7-way image classification set "dataset" from GitHub (ussamasaeed/Chest_X_Ray_Disease_Classification); label vocabulary: cardiomegaly, effusion, infiltrate, mass, nodule, pneumonia, pneumothorax.

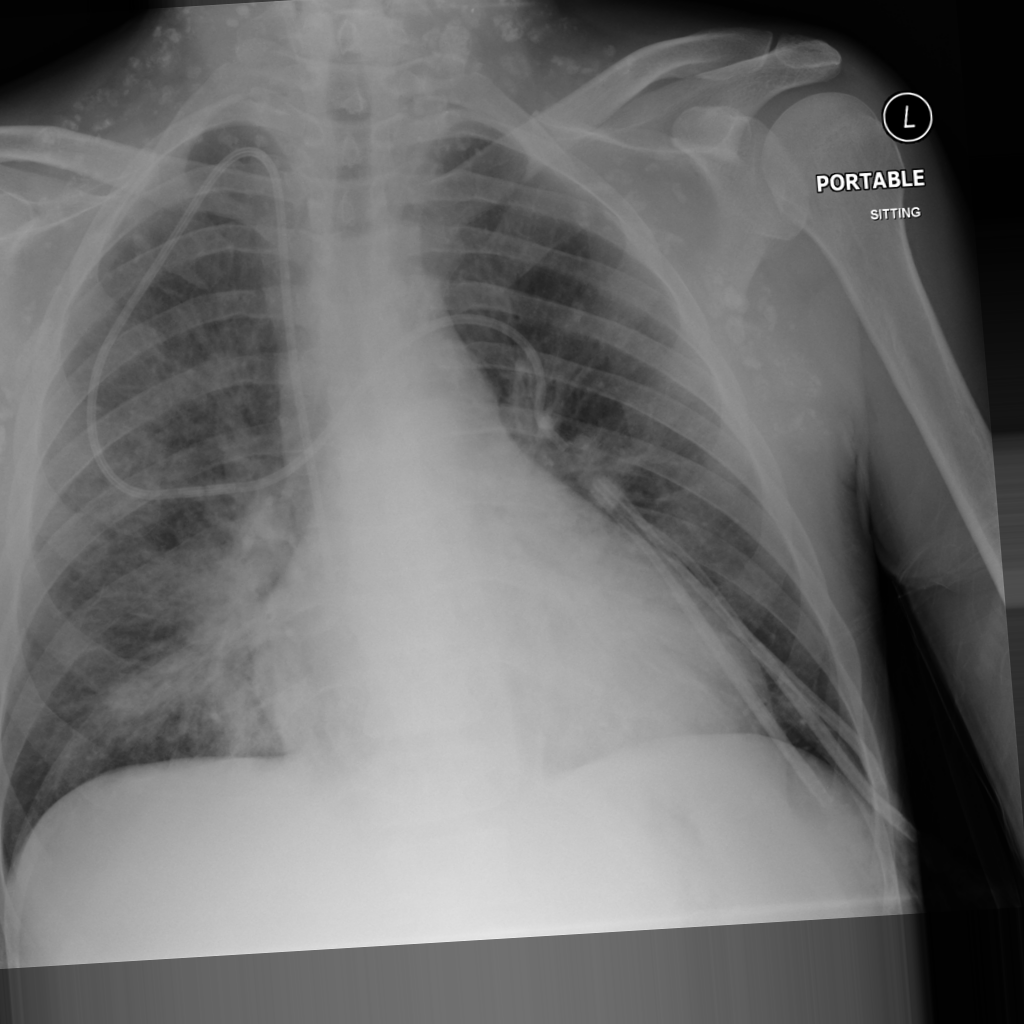
Label: pneumonia

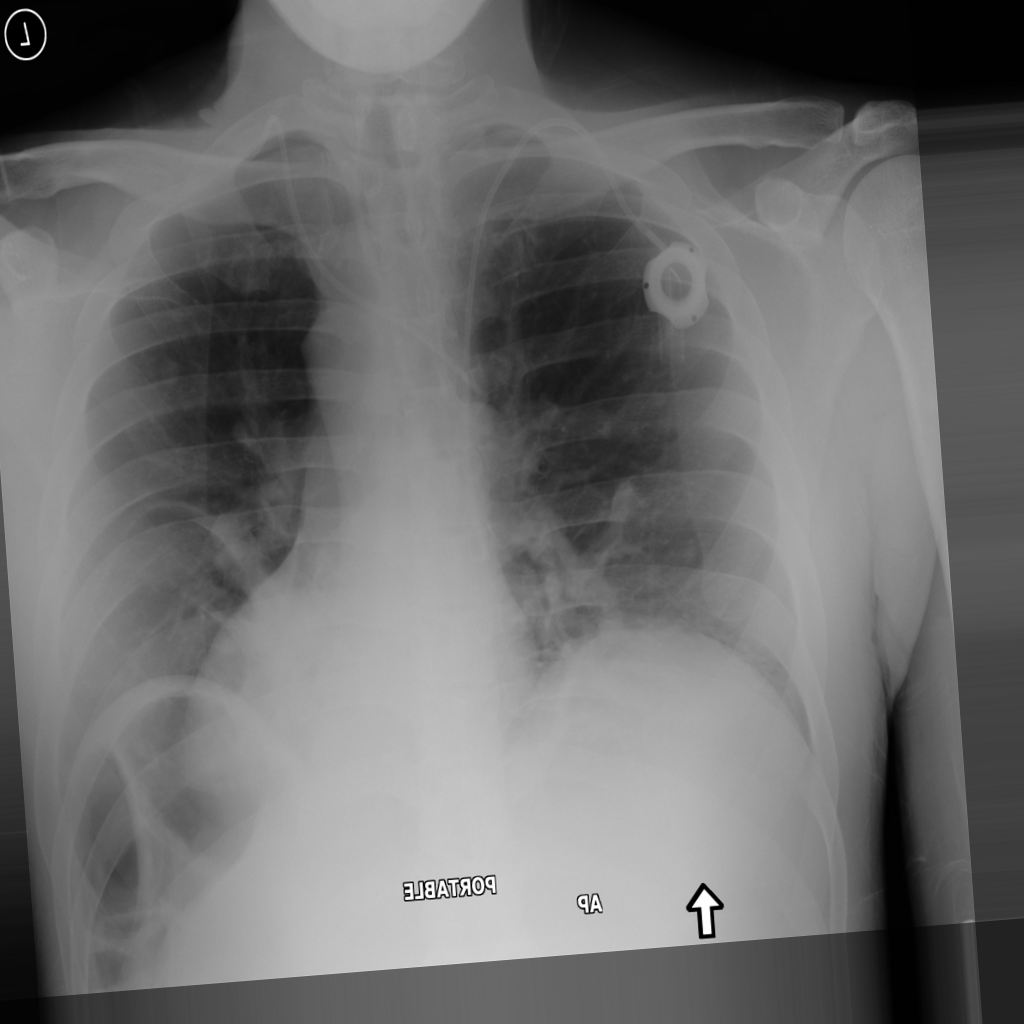
Label: nodule

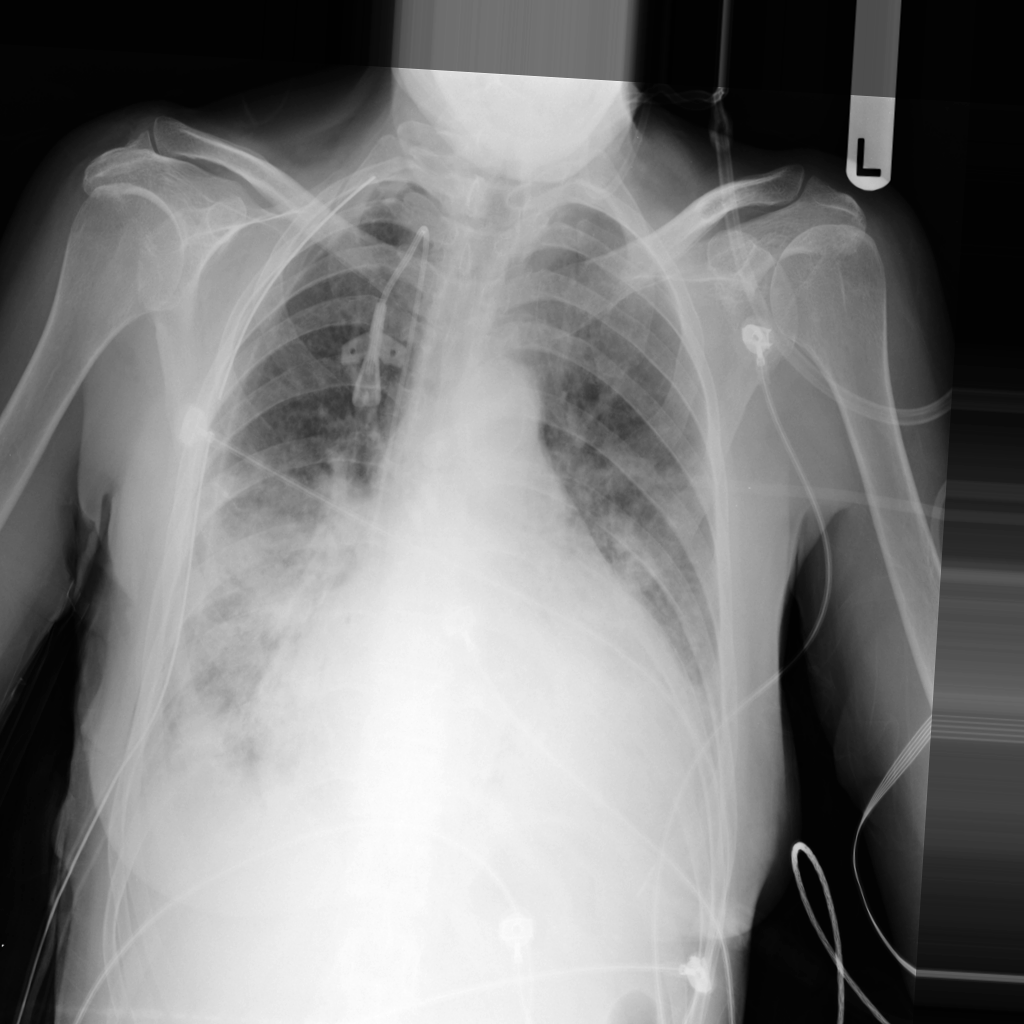
Label: infiltrate

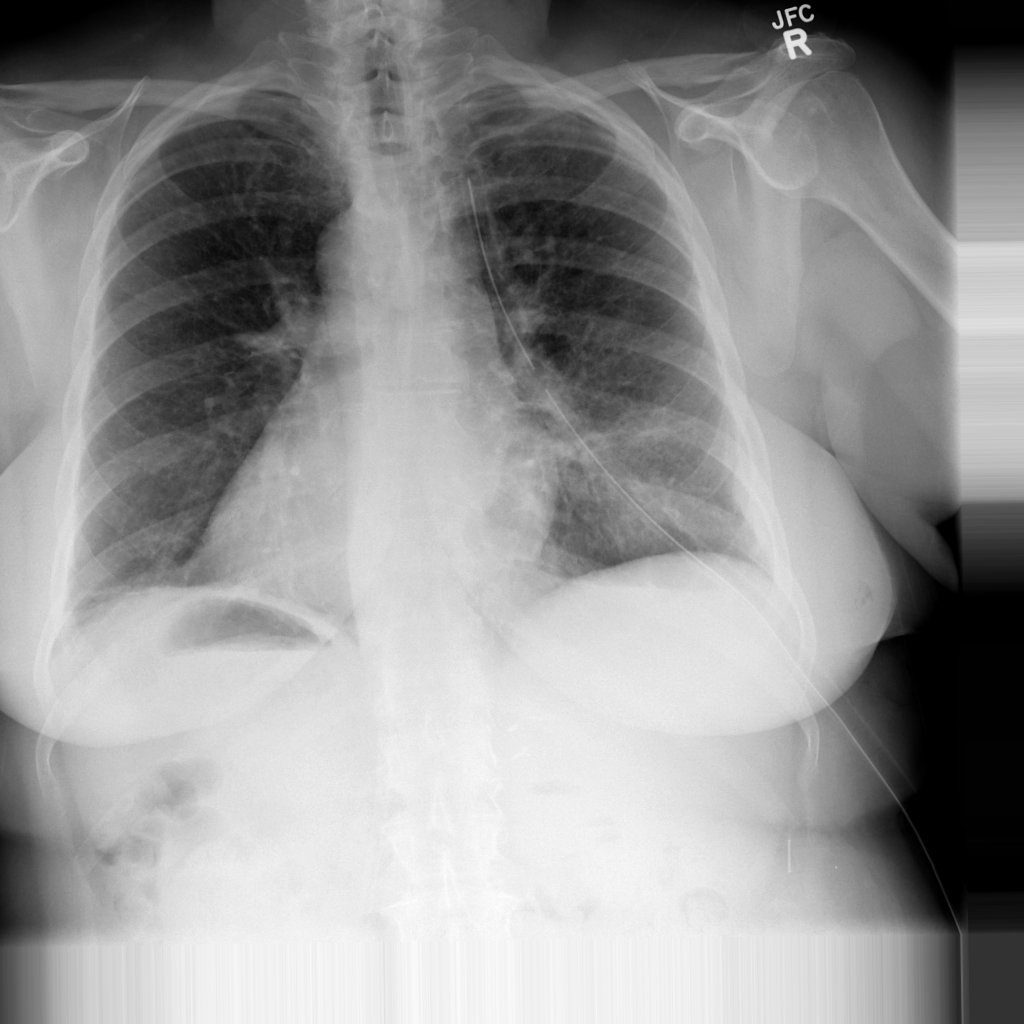
Label: pneumothorax

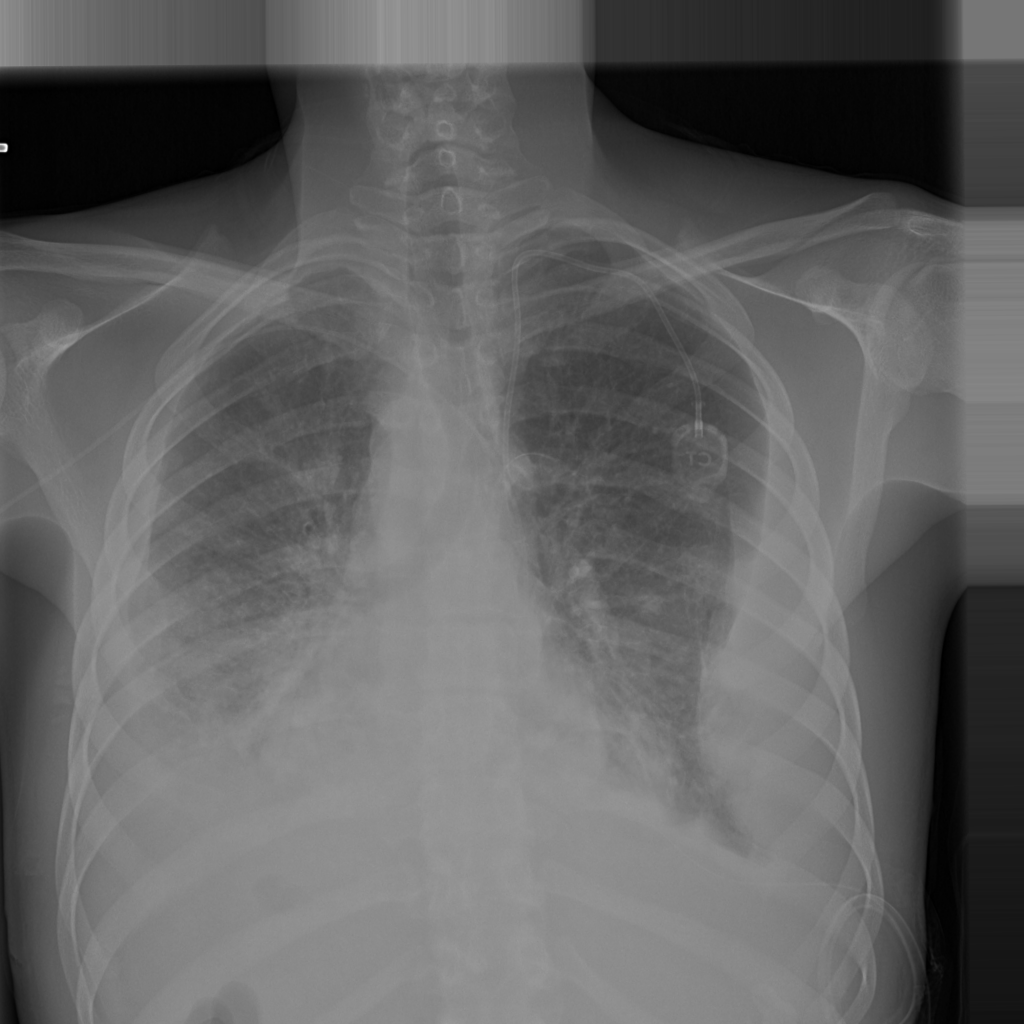
Label: mass

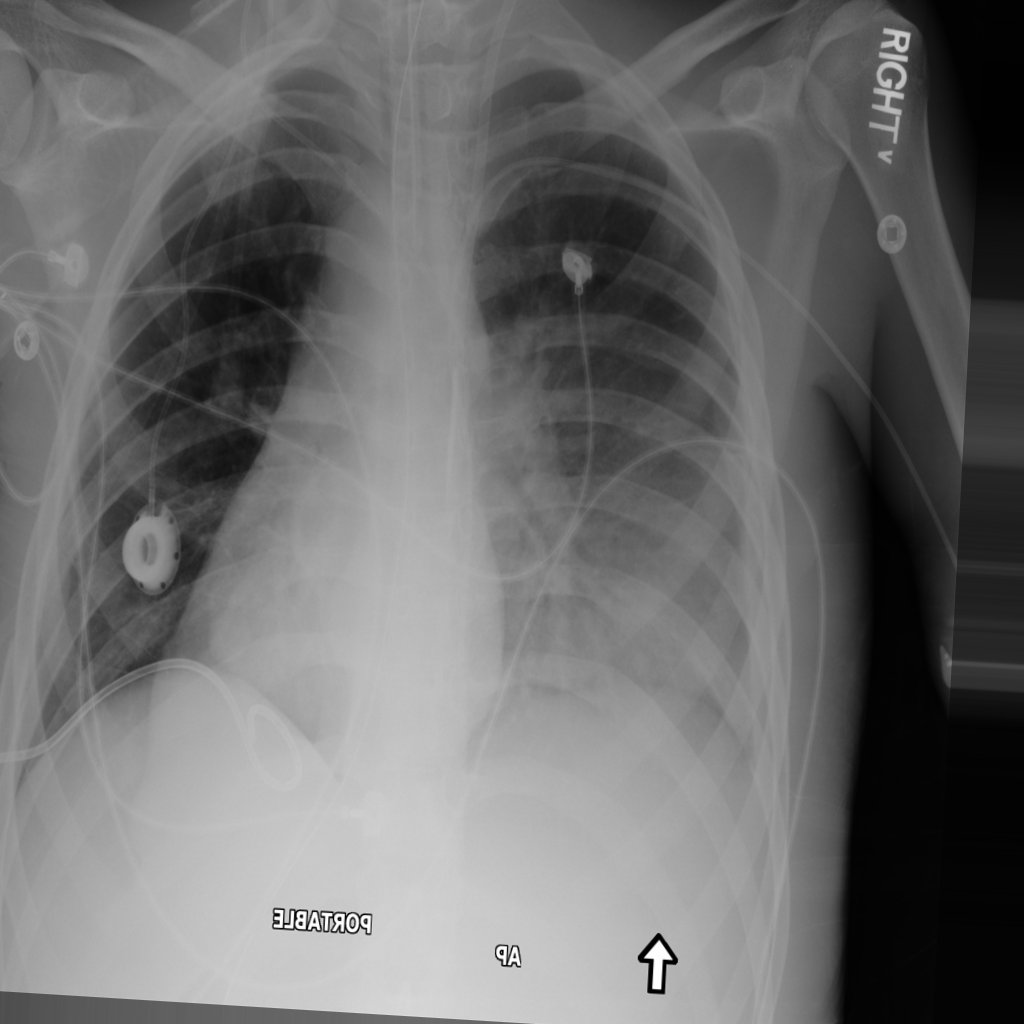
Label: effusion
